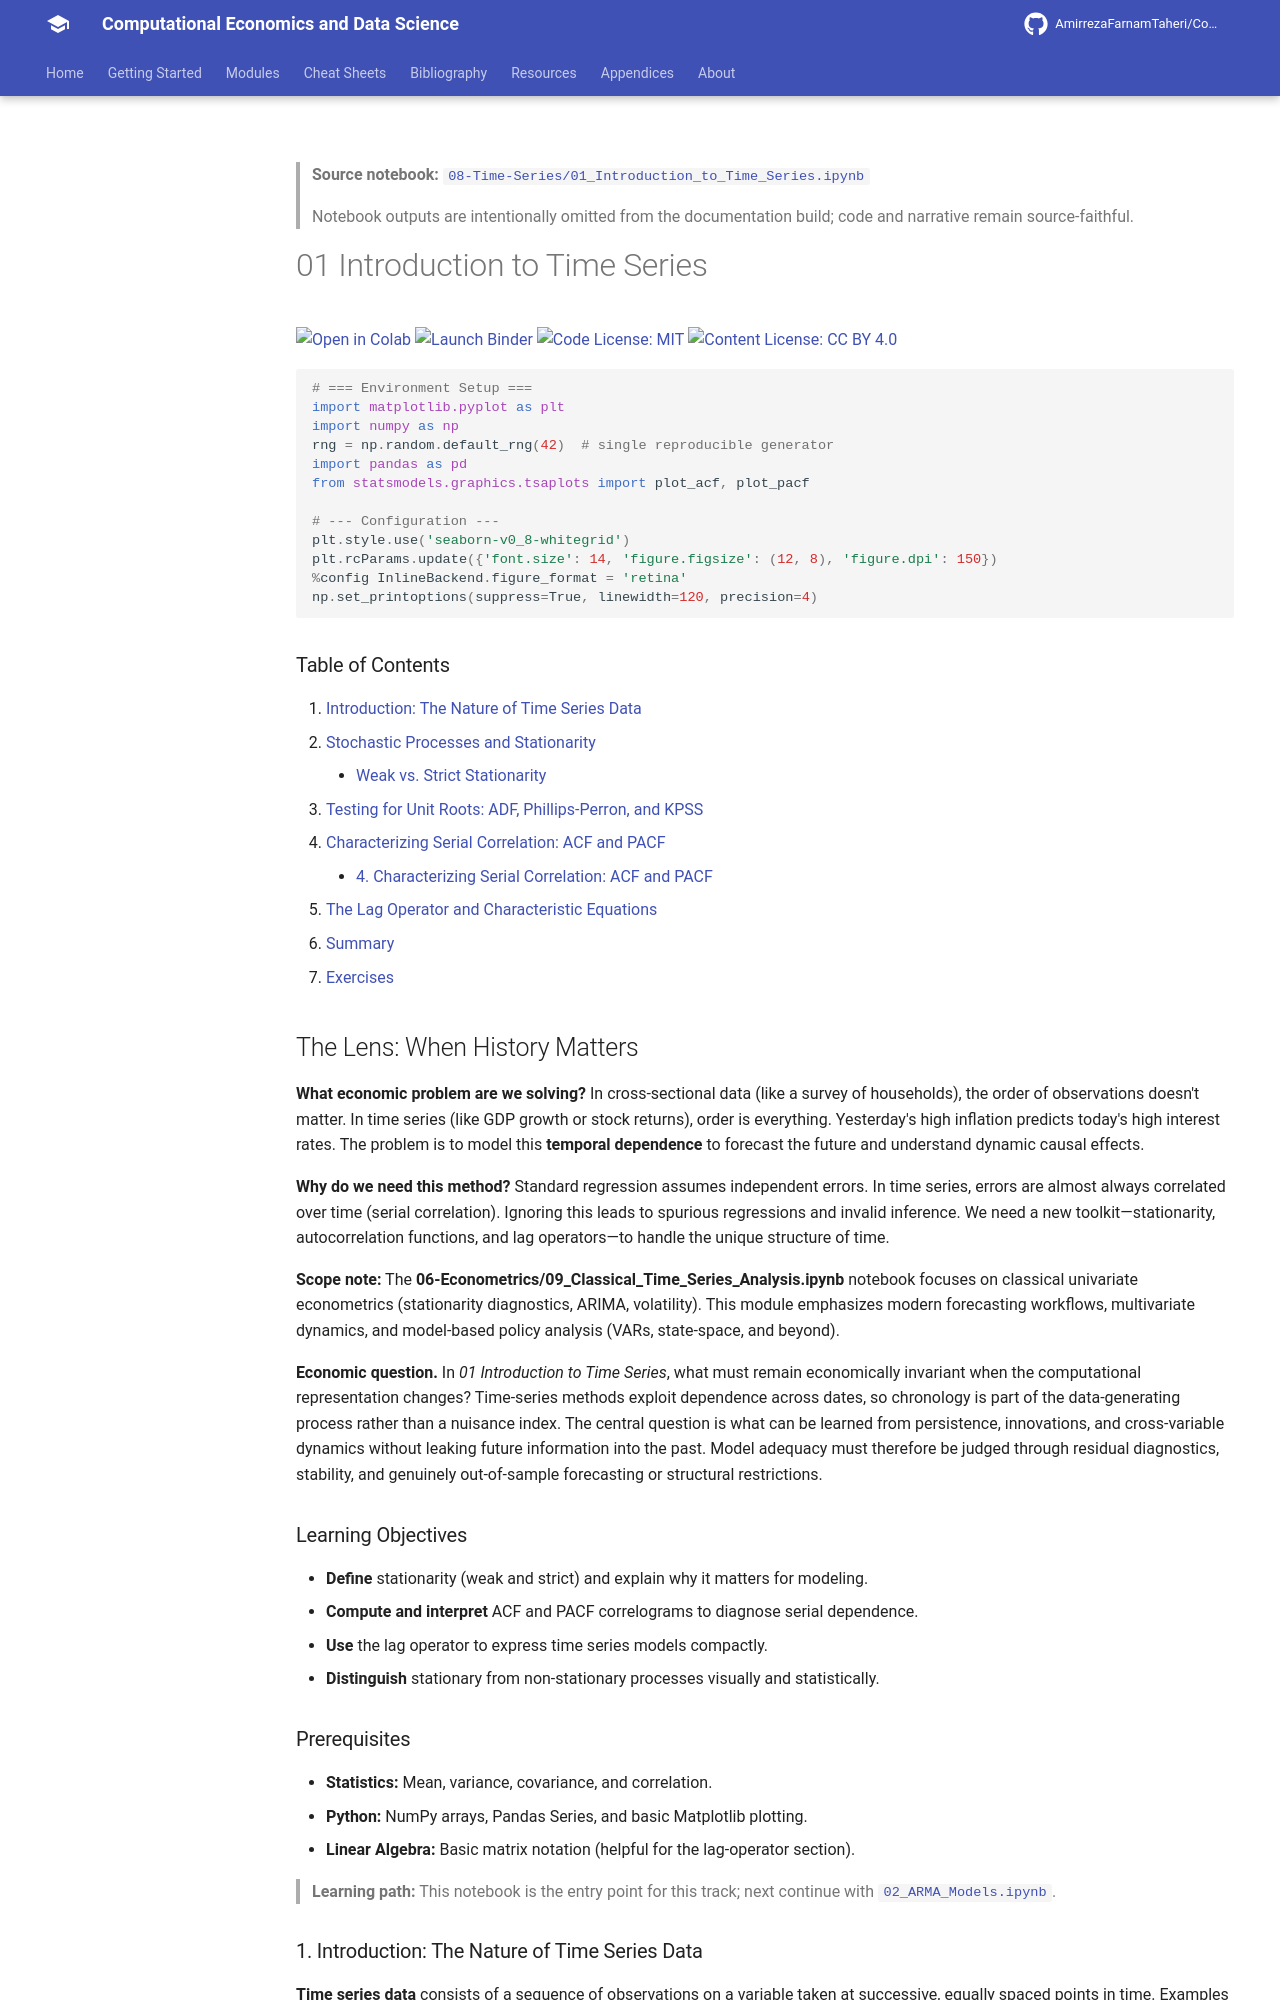

repository: AmirrezaFarnamTaheri/Computational-Economics-and-Data-Science · page: notebooks/08-Time-Series/01_Introduction_to_Time_Series/index.html · generator: mkdocs

<!-- AUTO-GENERATED by scripts/notebooks_to_docs.py; edit the notebook source instead. -->

> **Source notebook:** [`08-Time-Series/01_Introduction_to_Time_Series.ipynb`](https://github.com/AmirrezaFarnamTaheri/Computational-Economics-and-Data-Science/blob/main/08-Time-Series/01_Introduction_to_Time_Series.ipynb)

> Notebook outputs are intentionally omitted from the documentation build; code and narrative remain source-faithful.

# 01 Introduction to Time Series

[![Open in Colab](https://colab.research.google.com/assets/colab-badge.svg)](https://colab.research.google.com/github/AmirrezaFarnamTaheri/Computational-Economics-and-Data-Science/blob/main/08-Time-Series/01_Introduction_to_Time_Series.ipynb) [![Launch Binder](https://mybinder.org/badge_logo.svg)](https://mybinder.org/v2/gh/AmirrezaFarnamTaheri/Computational-Economics-and-Data-Science/main?filepath=08-Time-Series/01_Introduction_to_Time_Series.ipynb) [![Code License: MIT](https://img.shields.io/badge/Code%20License-MIT-yellow.svg)](https://raw.githubusercontent.com/AmirrezaFarnamTaheri/Computational-Economics-and-Data-Science/main/LICENSE) [![Content License: CC BY 4.0](https://img.shields.io/badge/Content%20License-CC%20BY%204.0-blue.svg)](https://creativecommons.org/licenses/by/4.0/)

```python

# === Environment Setup ===
import matplotlib.pyplot as plt
import numpy as np
rng = np.random.default_rng(42)  # single reproducible generator
import pandas as pd
from statsmodels.graphics.tsaplots import plot_acf, plot_pacf

# --- Configuration ---
plt.style.use('seaborn-v0_8-whitegrid')
plt.rcParams.update({'font.size': 14, 'figure.figsize': (12, 8), 'figure.dpi': 150})
%config InlineBackend.figure_format = 'retina'
np.set_printoptions(suppress=True, linewidth=120, precision=4)
```

### Table of Contents

1.  [Introduction: The Nature of Time Series Data](#1-introduction-the-nature-of-time-series-data)
2.  [Stochastic Processes and Stationarity](#2-stochastic-processes-and-stationarity)
    - [Weak vs. Strict Stationarity](#weak-vs-strict-stationarity)
3.  [Testing for Unit Roots: ADF, Phillips-Perron, and KPSS](#3-testing-for-unit-roots-adf-phillips-perron-and-kpss)
4.  [Characterizing Serial Correlation: ACF and PACF](#4-characterizing-serial-correlation-acf-and-pacf)
    - [4. Characterizing Serial Correlation: ACF and PACF](#4-characterizing-serial-correlation-acf-and-pacf)
5.  [The Lag Operator and Characteristic Equations](#5-the-lag-operator-and-characteristic-equations)
6.  [Summary](#summary)
7.  [Exercises](#6-exercises)

## The Lens: When History Matters
**What economic problem are we solving?**
In cross-sectional data (like a survey of households), the order of observations doesn't matter. In time series (like GDP growth or stock returns), order is everything. Yesterday's high inflation predicts today's high interest rates. The problem is to model this **temporal dependence** to forecast the future and understand dynamic causal effects.

**Why do we need this method?**
Standard regression assumes independent errors. In time series, errors are almost always correlated over time (serial correlation). Ignoring this leads to spurious regressions and invalid inference. We need a new toolkit—stationarity, autocorrelation functions, and lag operators—to handle the unique structure of time.

**Scope note:** The **06-Econometrics/09_Classical_Time_Series_Analysis.ipynb** notebook focuses on classical univariate econometrics (stationarity diagnostics, ARIMA, volatility). This module emphasizes modern forecasting workflows, multivariate dynamics, and model-based policy analysis (VARs, state-space, and beyond).



**Economic question.** In *01 Introduction to Time Series*, what must remain economically invariant when the computational representation changes? Time-series methods exploit dependence across dates, so chronology is part of the data-generating process rather than a nuisance index. The central question is what can be learned from persistence, innovations, and cross-variable dynamics without leaking future information into the past. Model adequacy must therefore be judged through residual diagnostics, stability, and genuinely out-of-sample forecasting or structural restrictions.

### Learning Objectives
* **Define** stationarity (weak and strict) and explain why it matters for modeling.
* **Compute and interpret** ACF and PACF correlograms to diagnose serial dependence.
* **Use** the lag operator to express time series models compactly.
* **Distinguish** stationary from non-stationary processes visually and statistically.

### Prerequisites
* **Statistics:** Mean, variance, covariance, and correlation.
* **Python:** NumPy arrays, Pandas Series, and basic Matplotlib plotting.
* **Linear Algebra:** Basic matrix notation (helpful for the lag-operator section).

> **Learning path:** This notebook is the entry point for this track; next continue with [`02_ARMA_Models.ipynb`](https://github.com/AmirrezaFarnamTaheri/Computational-Economics-and-Data-Science/blob/main/08-Time-Series/02_ARMA_Models.ipynb).
